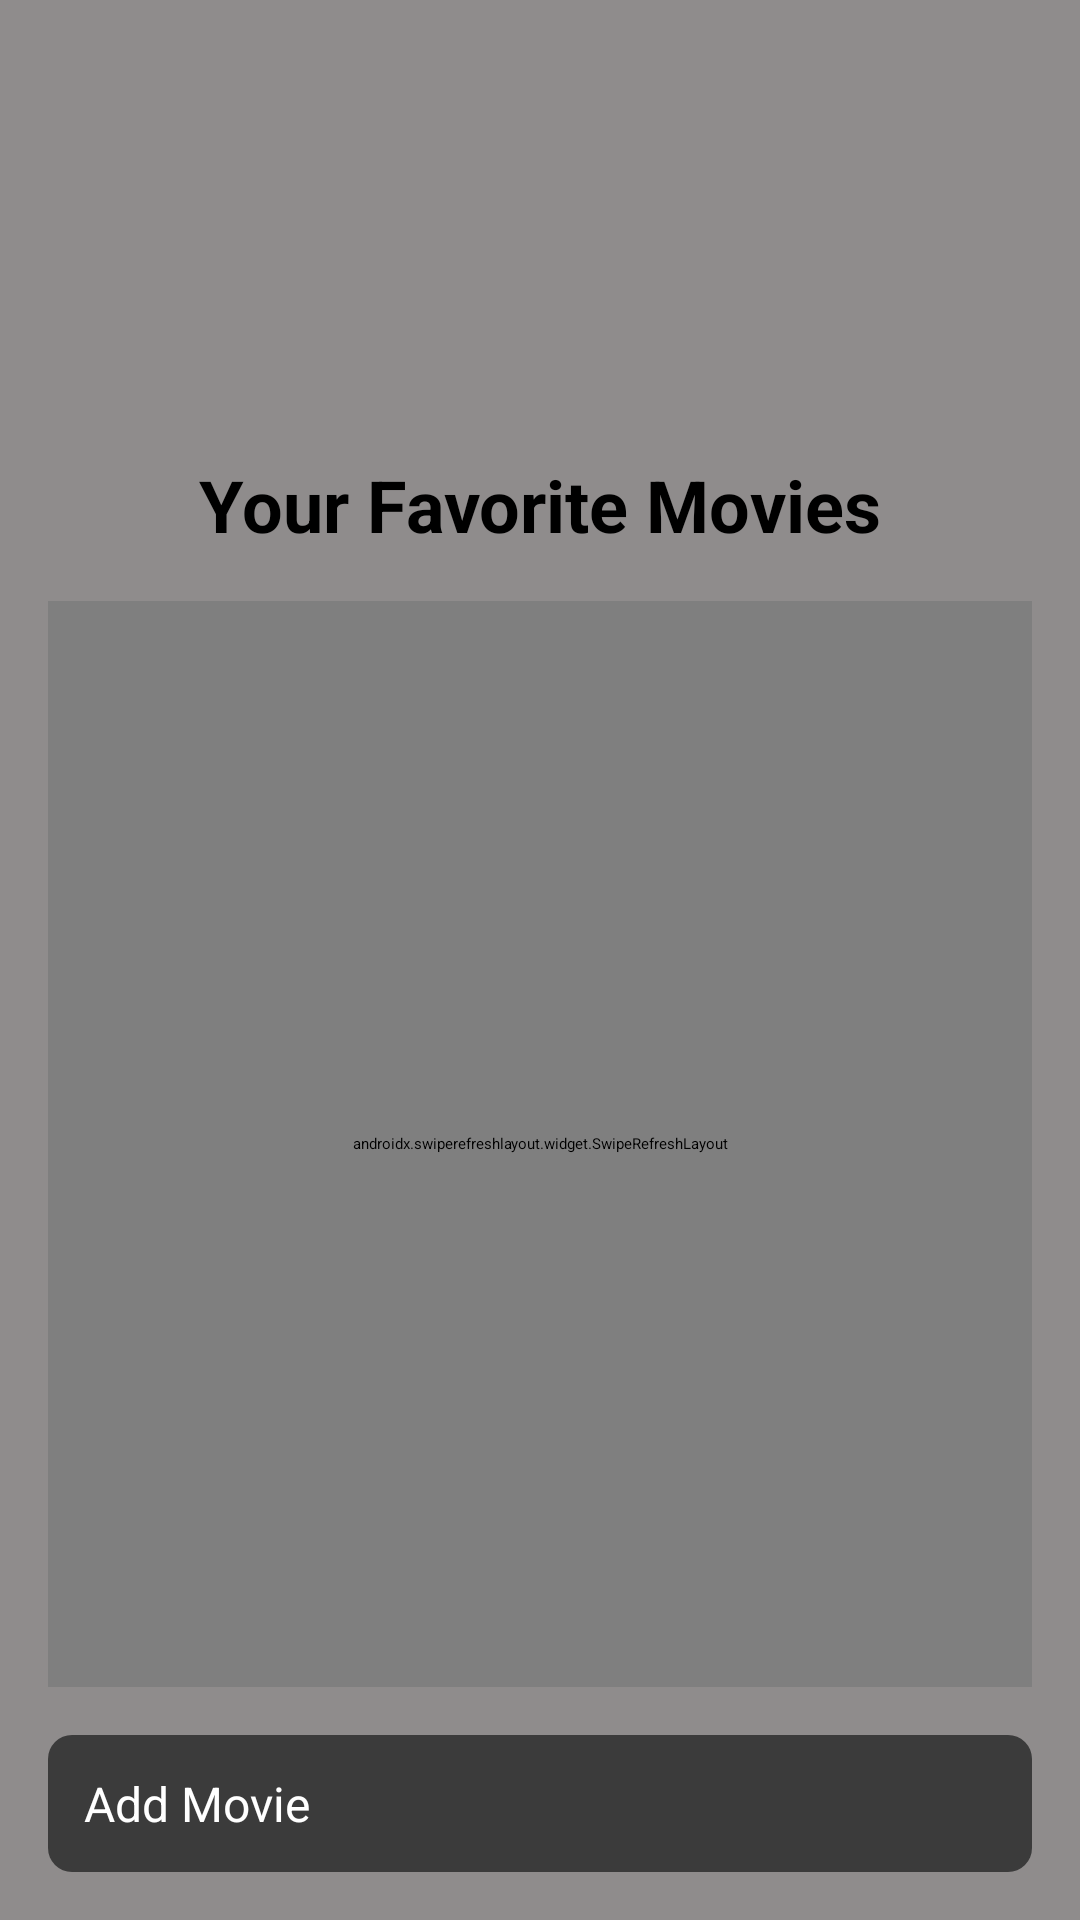

This screen was rendered from an Android layout file. Write that file and the resources it references.
<!-- AndroidManifest.xml: application theme Theme.Final_assingment -->
<!-- res/layout/activity_movie_list.xml -->
<?xml version="1.0" encoding="utf-8"?>
<LinearLayout xmlns:android="http://schemas.android.com/apk/res/android"
    android:layout_width="match_parent"
    android:layout_height="match_parent"
    android:orientation="vertical"
    android:padding="16dp"
    android:background="@color/background_color">

    
    <ImageView
        android:id="@+id/logo"
        android:layout_width="120dp"
        android:layout_height="120dp"
        android:src="@drawable/ic_logo"
        android:layout_gravity="center"
        android:layout_marginBottom="16dp"
        android:contentDescription="App Logo"/>

    <TextView
        android:id="@+id/appName"
        android:layout_width="wrap_content"
        android:layout_height="wrap_content"
        android:text="Your Favorite Movies"
        android:textSize="24sp"
        android:textStyle="bold"
        android:textColor="@android:color/black"
        android:layout_gravity="center"
        android:layout_marginBottom="16dp"/>

    <androidx.swiperefreshlayout.widget.SwipeRefreshLayout
        android:id="@+id/swipeRefreshLayout"
        android:layout_width="match_parent"
        android:layout_height="0dp"
        android:layout_weight="1">

        <androidx.recyclerview.widget.RecyclerView
            android:id="@+id/recyclerViewMovies"
            android:layout_width="match_parent"
            android:layout_height="match_parent"/>
    </androidx.swiperefreshlayout.widget.SwipeRefreshLayout>

    <Button
        android:id="@+id/buttonAddMovie"
        android:layout_width="match_parent"
        android:layout_height="wrap_content"
        android:text="Add Movie"
        android:background="@drawable/button_background"
        android:textColor="@android:color/white"
        android:padding="12dp"
        android:textSize="16sp"
        android:layout_marginTop="16dp"/>
</LinearLayout>
<!-- resources referenced by this layout -->
<resources>
  <color name="background_color">#8f8c8c</color>
  <!-- drawable button_background (drawable) -->
  <?xml version="1.0" encoding="utf-8"?>
  <shape xmlns:android="http://schemas.android.com/apk/res/android">
      <solid android:color="@color/button_color" />
  
      <corners android:radius="8dp" />
  </shape>
  <color name="button_color">#3B3B3B</color>
</resources>
